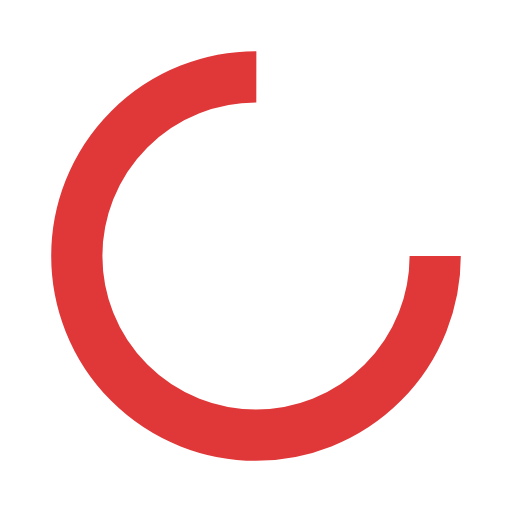
t = 0.00 s
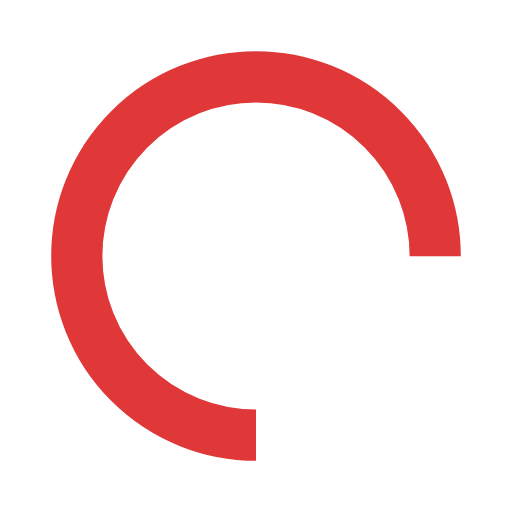
t = 0.25 s
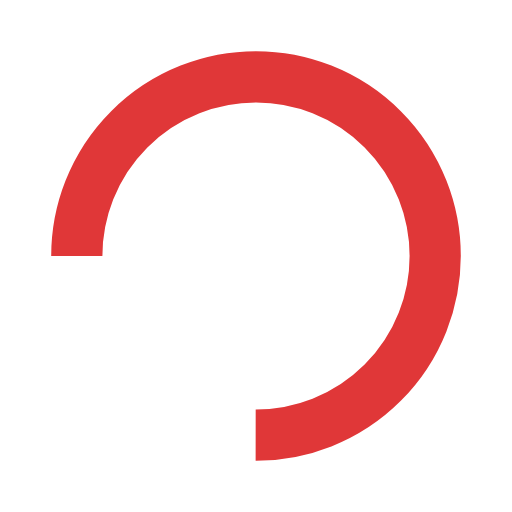
t = 0.50 s
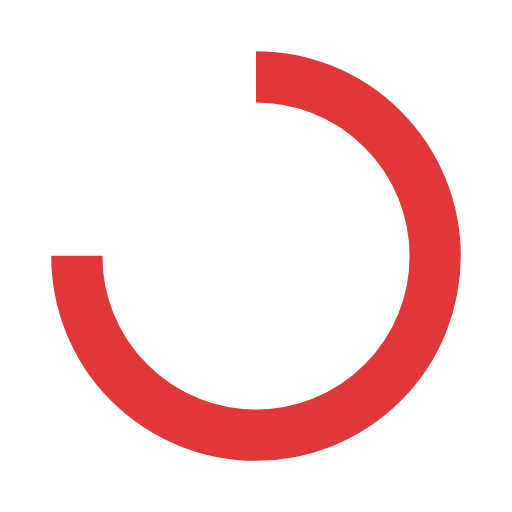
t = 0.75 s

The animated SVG that drew these frames (rendered in a browser with its animation timeline set to each time). Animation: 1 SMIL element (animateTransform=1); one cycle of 1.00 s, repeats indefinitely.

<?xml version="1.0" encoding="utf-8"?>
<svg xmlns="http://www.w3.org/2000/svg" xmlns:xlink="http://www.w3.org/1999/xlink" style="margin: auto; background: none; display: block; shape-rendering: auto;" width="200px" height="200px" viewBox="0 0 100 100" preserveAspectRatio="xMidYMid">
<circle cx="50" cy="50" fill="none" stroke="#e03738" stroke-width="10" r="35" stroke-dasharray="164.93361431346415 56.97787143782138">
  <animateTransform attributeName="transform" type="rotate" repeatCount="indefinite" dur="1s" values="0 50 50;360 50 50" keyTimes="0;1"></animateTransform>
</circle>
<!-- [ldio] generated by https://loading.io/ --></svg>